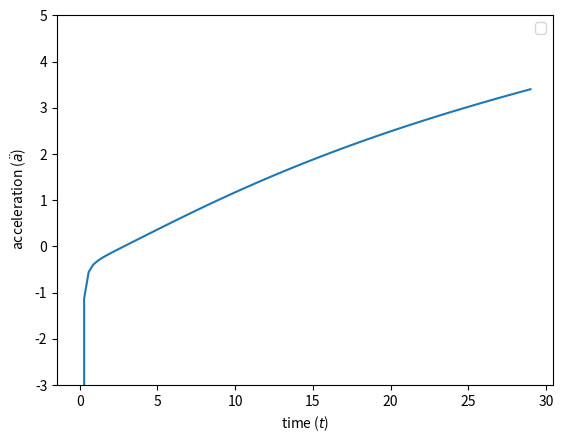

This chart was generated by the following Python code:
import numpy as np  


######### definition of Friedmann universe filled with MCG 
def MCG(a, t, A, B, C, n):
    dadt = np.sqrt(a**2/3.*(B/(1+A)+C/a**(3*(1+A)*(1+n)))**(1/1+n) )/np.sqrt(3.*a)
    return dadt
    

####### parameters
A =0.2      
B = 0.03      
n=0.5
C = 3
a0 =0.1


###### time
t = np.linspace(0, 29, 101)

from scipy.integrate import odeint

sol3 = odeint(MCG, a0, t, args=(A, B, C, n))

import matplotlib.pyplot as plt


############# definition of acceleration of MCG
def f3(a):
	D = (B/(1.+A) + C/(a**(3.*(1+A)*(1.+n))))**(1/1+n)
	return -a/6*(D +3*A*C -3*A/(D**n)) 
	   

plt.figure()
plt.plot(t, f3(sol3[:]) )
plt.xlabel(r'time ($t$)')
plt.ylabel(r' acceleration ($\ddot{a}$)')
#plt.legend(loc="upper left")
plt.legend()
#plt.grid()
#plt.title('acceleration as function of time')
axes = plt.gca()
axes.set_ylim([-3,5])   
plt.show()
